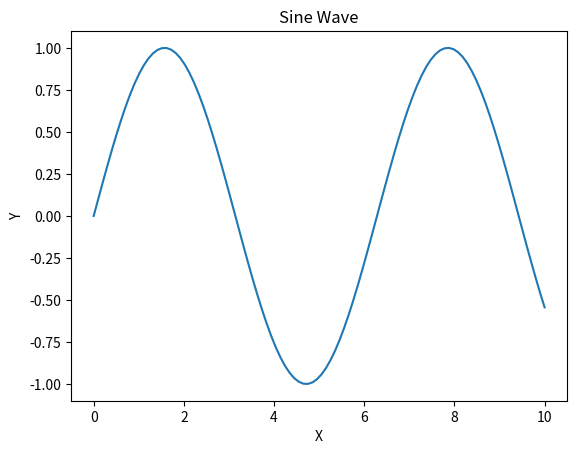

The matplotlib source for this figure:
import matplotlib.pyplot as plt
import numpy as np
from scipy.integrate import quad


def integrateFunction(x):

    return x**2


result, error = quad(integrateFunction, 0, 1)
print("Integration result:", result, "Error:", error)

x = np.linspace(0, 10, 100)
y = np.sin(x)

plt.plot(x, y)
plt.title("Sine Wave")
plt.xlabel("X")
plt.ylabel("Y")
plt.show()
